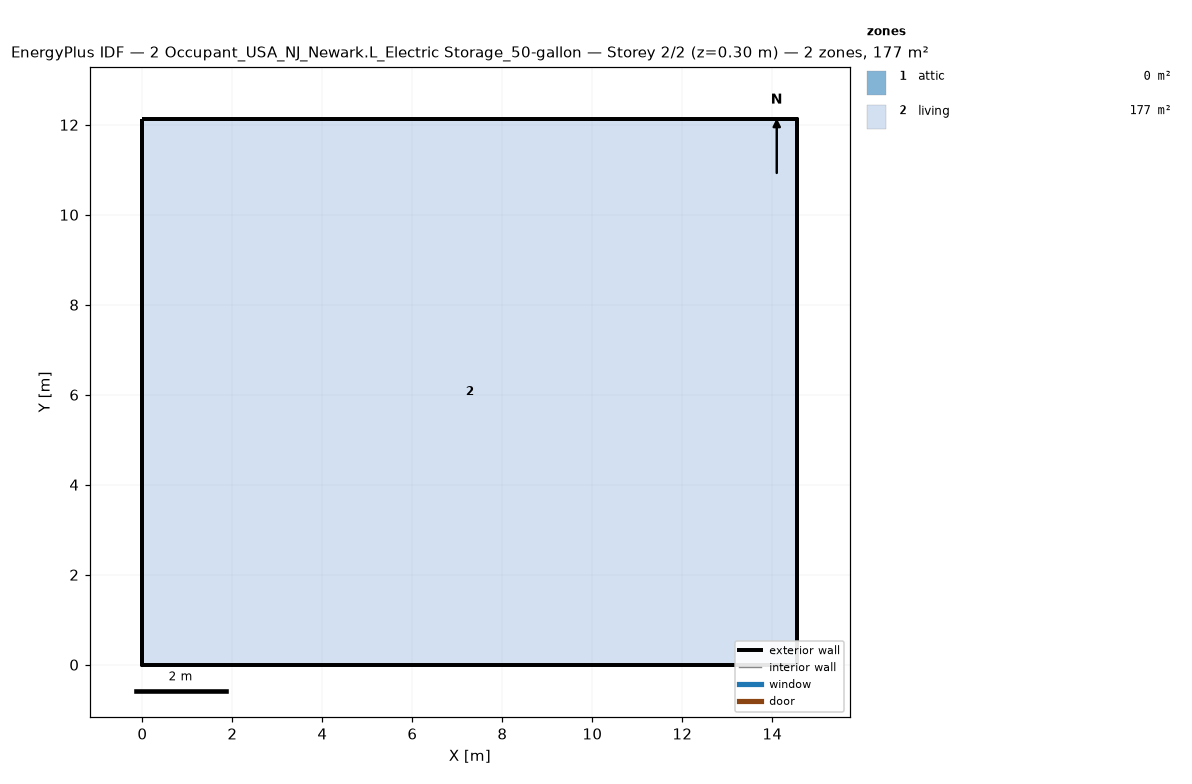
=== STOREY PLAN SPEC (per zone: floor XY polygon, exterior-wall plan segments, windows/doors) ===
zone 1: attic  (0.0 m²)
  exterior wall: (14.55, 0.00) – (14.55, 12.13) – (14.55, 6.06)  [18.2 m]
  exterior wall: (0.00, 12.13) – (0.00, 0.00) – (0.00, 6.06)  [18.2 m]
zone 2: living  (176.5 m²)
  floor: (0.00, 0.00) (0.00, 12.13) (14.55, 12.13) (14.55, 0.00)
  exterior wall: (0.00, 0.00) – (14.55, 0.00)  [14.6 m]
  exterior wall: (14.55, 0.00) – (14.55, 12.13)  [12.1 m]
  exterior wall: (14.55, 12.13) – (0.00, 12.13)  [14.6 m]
  exterior wall: (0.00, 12.13) – (0.00, 0.00)  [12.1 m]

=== DERIVED (storey summary) ===
Building: 2 Occupant_USA_NJ_Newark.L_Electric Storage_50-gallon
Storey: 2 of 2  (floor level z = 0.30 m)
Storey gross floor area: 176.5 m²
Zones on this storey: 2
  - attic: floor 0.0 m²; exterior wall 36.4 m (24.5 m²); WWR 0.0%
  - living: floor 176.5 m²; exterior wall 53.4 m (146.4 m²); WWR 0.0%
Zone adjacency: (none detected)